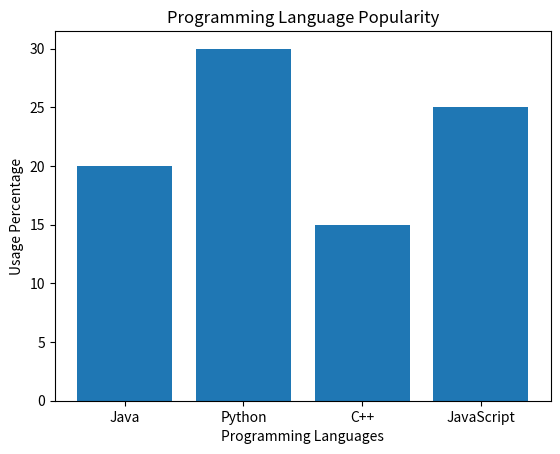

The script that saved this image:
import matplotlib.pyplot as plt

# Data
languages = ['Java', 'Python', 'C++', 'JavaScript']
usage = [20, 30, 15, 25]

# Create a bar chart
plt.bar(languages, usage)

# Label and title
plt.xlabel('Programming Languages')
plt.ylabel('Usage Percentage')
plt.title('Programming Language Popularity')

# Show plot
plt.show()
